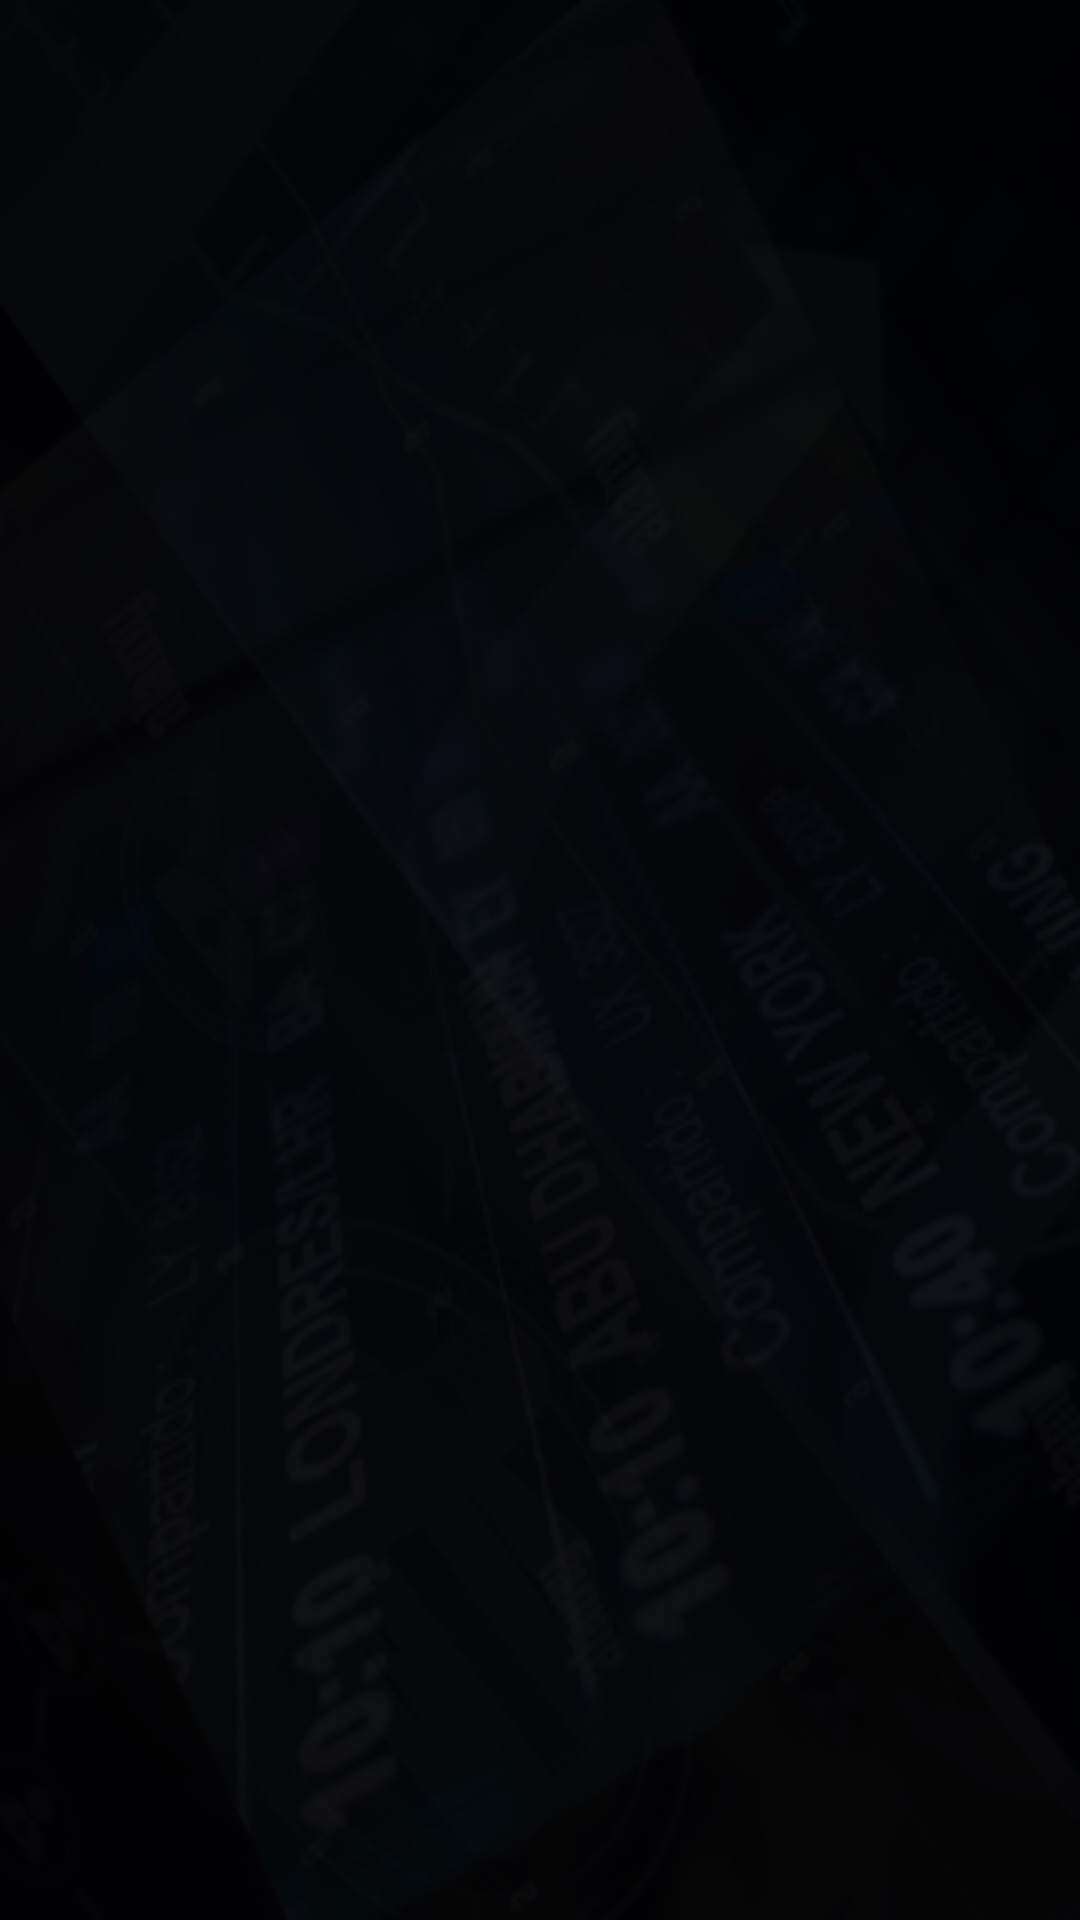

Write the Android layout XML for this screen, with the resource values it uses.
<!-- AndroidManifest.xml: application theme Theme.Login -->
<!-- res/layout/activity_calender.xml -->
<?xml version="1.0" encoding="utf-8"?>
<androidx.constraintlayout.widget.ConstraintLayout xmlns:android="http://schemas.android.com/apk/res/android"
    xmlns:app="http://schemas.android.com/apk/res-auto"
    xmlns:tools="http://schemas.android.com/tools"
    android:id="@+id/main"
    android:layout_width="match_parent"
    android:layout_height="match_parent"
    android:background="@drawable/bcg"
    tools:context=".Calender">

</androidx.constraintlayout.widget.ConstraintLayout>
<!-- resources referenced by this layout -->
<resources>
  <!-- drawable bcg: png bitmap (drawable, 94624 bytes) -->
  <style name="Theme.Login" parent="Base.Theme.Login" />
  <style name="Base.Theme.Login" parent="Theme.Material3.Light.NoActionBar">
          
          
      </style>
</resources>
